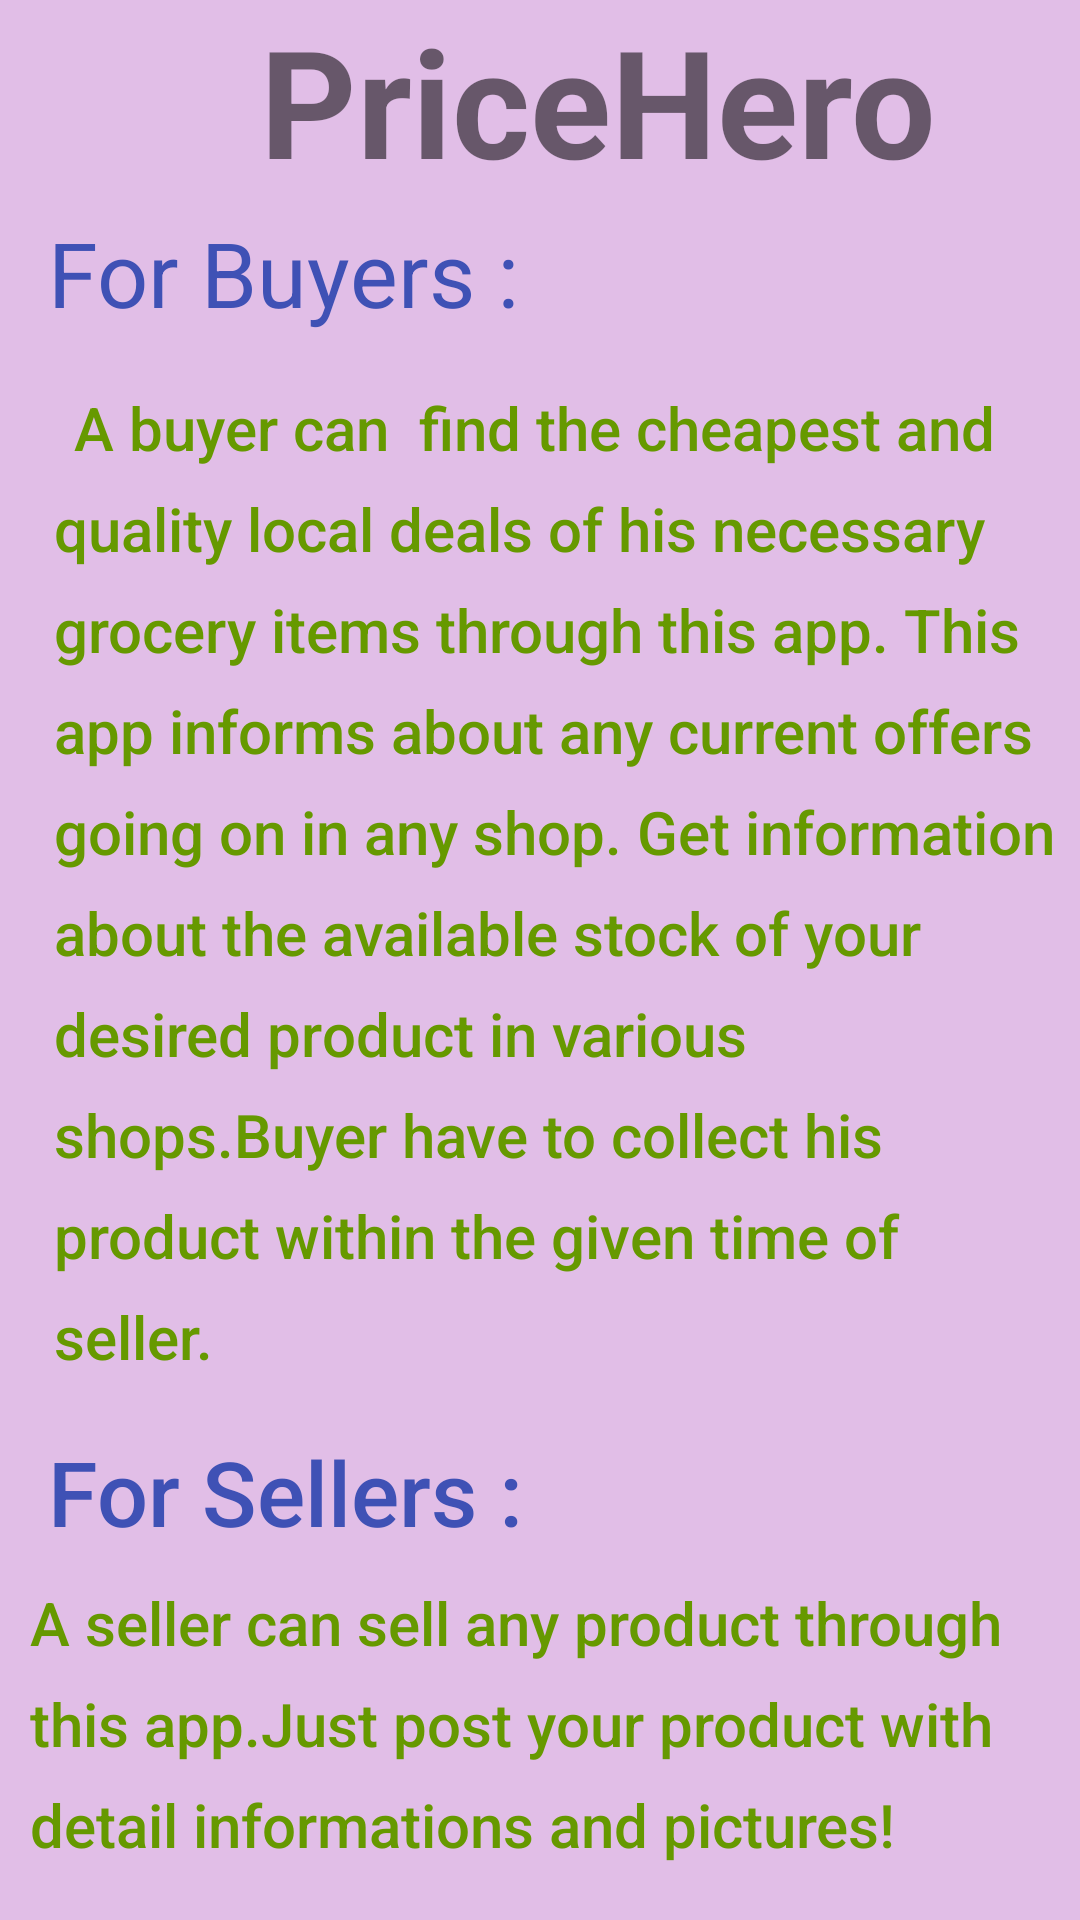

The Android layout XML behind this screen, and the referenced resources:
<!-- AndroidManifest.xml: application theme Theme.AppCompat.Light.NoActionBar -->
<!-- res/layout/activity_edit_profile.xml -->
<FrameLayout xmlns:android="http://schemas.android.com/apk/res/android"
    xmlns:app="http://schemas.android.com/apk/res-auto"
    xmlns:tools="http://schemas.android.com/tools"
    android:layout_width="match_parent"
    android:layout_height="match_parent"
    android:background="#E1BEE7"
    tools:context="com.lubnasweety.pricehero.old.EditProfile">

    
    <android.support.constraint.ConstraintLayout
        android:id="@+id/layout"
        android:layout_width="match_parent"
        android:layout_height="match_parent">




        <TextView
            android:id="@+id/textView13"
            android:layout_width="wrap_content"
            android:layout_height="wrap_content"
            android:layout_marginEnd="48dp"
            android:text="PriceHero"
            android:textAlignment="center"
            android:textSize="50sp"
            android:textStyle="bold"
            app:layout_constraintEnd_toEndOf="parent"
            app:layout_constraintLeft_toLeftOf="parent"
            app:layout_constraintRight_toRightOf="parent"
            app:layout_constraintTop_toTopOf="parent" />

        <TextView
            android:id="@+id/textView14"
            android:layout_width="wrap_content"
            android:layout_height="wrap_content"
            android:layout_marginLeft="16dp"
            android:layout_marginStart="16dp"
            android:layout_marginTop="4dp"
            android:text="For Buyers :"
            android:textAppearance="@style/TextAppearance.AppCompat.Body1"
            android:textColor="@color/colorPrimary"
            android:textSize="30sp"
            app:layout_constraintLeft_toLeftOf="parent"
            app:layout_constraintStart_toStartOf="parent"
            app:layout_constraintTop_toBottomOf="@+id/textView13" />

        <TextView
            android:id="@+id/textView15"
            android:layout_width="wrap_content"
            android:layout_height="wrap_content"
            android:layout_marginStart="8dp"
            android:layout_marginTop="8dp"
            android:lineSpacingExtra="10sp"
            android:padding="10dp"
            android:text="	A buyer can  find the cheapest and quality local deals of his necessary grocery items through this app. This app informs about any current offers going on in any shop. Get information about the available stock of your desired product in various shops.Buyer have to collect his product within the given time of  seller."
            android:textAppearance="@style/TextAppearance.AppCompat.Body2"
            android:textColor="@android:color/holo_green_dark"
            android:textSize="20sp"
            app:layout_constraintHorizontal_bias="0.0"
            app:layout_constraintLeft_toLeftOf="parent"
            app:layout_constraintRight_toRightOf="parent"
            app:layout_constraintStart_toStartOf="parent"
            app:layout_constraintTop_toBottomOf="@+id/textView14" />

        <TextView
            android:id="@+id/textView16"
            android:layout_width="wrap_content"
            android:layout_height="wrap_content"
            android:layout_marginBottom="16dp"
            android:layout_marginLeft="16dp"
            android:layout_marginStart="16dp"
            android:layout_marginTop="8dp"
            android:text="For Sellers :"
            android:textAppearance="@style/TextAppearance.AppCompat.Body2"
            android:textColor="@color/colorPrimary"
            android:textSize="30sp"
            app:layout_constraintBottom_toBottomOf="parent"
            app:layout_constraintLeft_toLeftOf="parent"
            app:layout_constraintStart_toStartOf="parent"
            app:layout_constraintTop_toBottomOf="@+id/textView15"
            app:layout_constraintVertical_bias="0.0" />

        <TextView
            android:id="@+id/textView17"
            android:layout_width="wrap_content"
            android:layout_height="314dp"
            android:lineSpacingExtra="10sp"
            android:padding="10dp"
            android:text="A seller can sell any product through this app.Just post your product with detail informations and pictures!"
            android:textAppearance="@style/TextAppearance.AppCompat.Body2"
            android:textColor="@android:color/holo_green_dark"
            android:textSize="20sp"
            app:layout_constraintHorizontal_bias="0.0"
            app:layout_constraintLeft_toLeftOf="parent"
            app:layout_constraintRight_toRightOf="parent"
            app:layout_constraintStart_toStartOf="parent"
            app:layout_constraintTop_toBottomOf="@+id/textView16" />

    </android.support.constraint.ConstraintLayout>


</FrameLayout>
<!-- resources referenced by this layout -->
<resources>
  <color name="colorPrimary">#3f51b5</color>
</resources>
